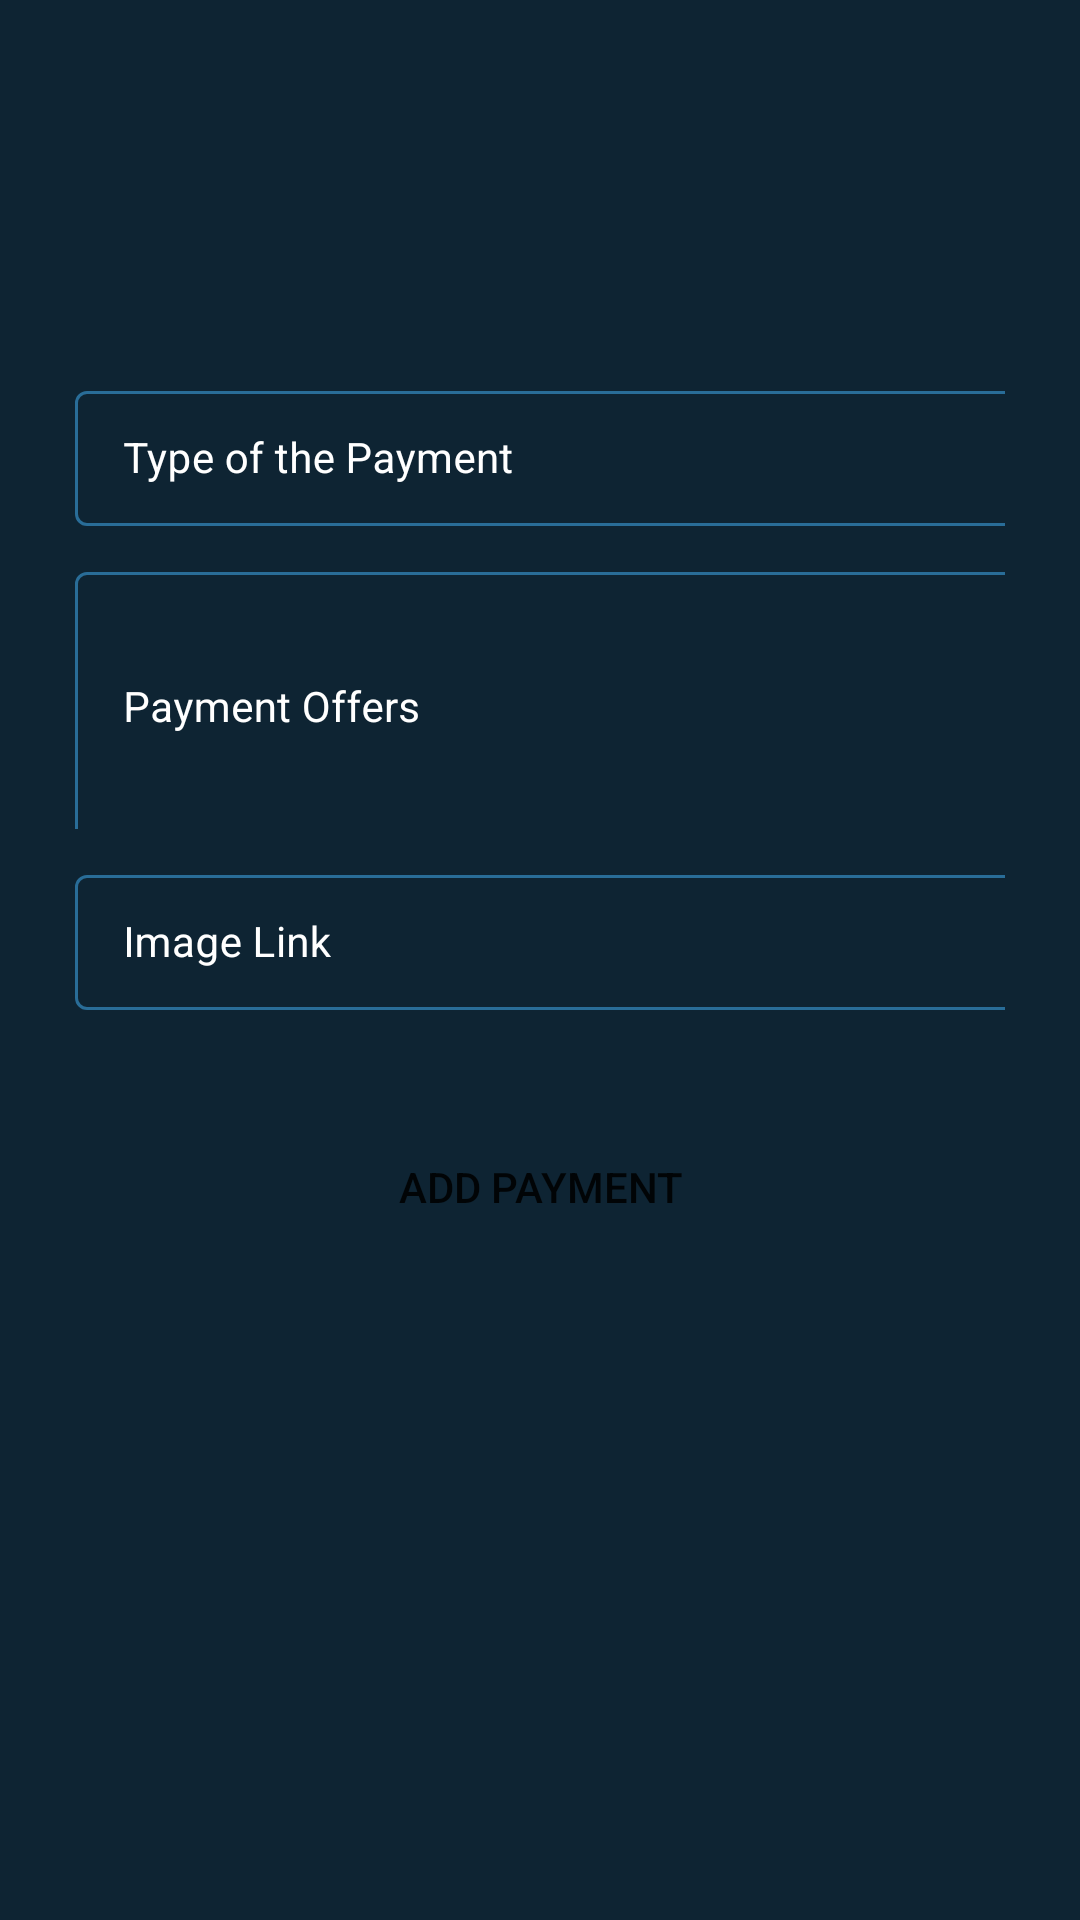

Produce the Android XML layout that renders to this screen, including the resource entries it uses.
<!-- AndroidManifest.xml: application theme Theme.CrudDemo -->
<!-- res/layout/activity_add_payment.xml -->
<?xml version="1.0" encoding="utf-8"?>
<ScrollView xmlns:android="http://schemas.android.com/apk/res/android"
    xmlns:app="http://schemas.android.com/apk/res-auto"
    xmlns:tools="http://schemas.android.com/tools"
    android:layout_width="match_parent"
    android:layout_height="match_parent"
    android:background="@color/blue_shade_1"
    tools:context=".AddPaymentActivity">
    <RelativeLayout
        android:layout_width="match_parent"
        android:layout_height="wrap_content">

        <LinearLayout
            android:layout_width="match_parent"
            android:layout_height="wrap_content"
            android:orientation="vertical">

            <com.google.android.material.textfield.TextInputLayout
                android:id="@+id/paymentType"
                style="@style/TextInputLayout"
                android:layout_width="match_parent"
                android:layout_height="wrap_content"
                android:layout_marginStart="20dp"
                android:layout_marginLeft="20dp"
                android:layout_marginTop="120dp"
                android:layout_marginEnd="20dp"
                android:layout_marginRight="20dp"
                android:hint="Type of the Payment"
                android:padding="5dp"
                android:textColorHint="@color/white"
                app:hintTextColor="@color/white">

                <com.google.android.material.textfield.TextInputEditText
                    android:id="@+id/edtPaymentType"
                    android:layout_width="340dp"
                    android:layout_height="wrap_content"
                    android:importantForAutofill="no"
                    android:inputType="text"
                    android:textColor="@color/white"
                    android:textColorHint="@color/white"
                    android:textSize="14sp" />
            </com.google.android.material.textfield.TextInputLayout>

            <com.google.android.material.textfield.TextInputLayout
                android:id="@+id/paymentOffers"
                style="@style/TextInputLayout"
                android:layout_width="match_parent"
                android:layout_height="101dp"
                android:layout_marginStart="20dp"
                android:layout_marginLeft="20dp"
                android:layout_marginEnd="20dp"
                android:layout_marginRight="20dp"
                android:hint="Payment Offers"
                android:padding="5dp"
                android:textColorHint="@color/white"
                app:hintTextColor="@color/white">

                <com.google.android.material.textfield.TextInputEditText
                    android:id="@+id/edtPaymentOffers"
                    android:layout_width="340dp"
                    android:layout_height="90dp"
                    android:importantForAutofill="no"
                    android:inputType="textMultiLine|textImeMultiLine"
                    android:textColor="@color/white"
                    android:textColorHint="@color/white"
                    android:textSize="14sp" />
            </com.google.android.material.textfield.TextInputLayout>

            <com.google.android.material.textfield.TextInputLayout
                android:id="@+id/paymentImageView"
                style="@style/TextInputLayout"
                android:layout_width="match_parent"
                android:layout_height="wrap_content"
                android:layout_marginStart="20dp"
                android:layout_marginLeft="20dp"
                android:layout_marginEnd="20dp"
                android:layout_marginRight="20dp"
                android:hint="Image Link"
                android:padding="5dp"
                android:textColorHint="@color/white"
                app:hintTextColor="@color/white">

                <com.google.android.material.textfield.TextInputEditText
                    android:id="@+id/edtPaymentImageView"
                    android:layout_width="340dp"
                    android:layout_height="wrap_content"
                    android:importantForAutofill="no"
                    android:inputType="text"
                    android:textColor="@color/white"
                    android:textColorHint="@color/white"
                    android:textSize="14sp" />
            </com.google.android.material.textfield.TextInputLayout>

            <Button
                android:id="@+id/btnAddPayment"
                android:layout_width="match_parent"
                android:layout_height="wrap_content"
                android:layout_marginStart="10dp"
                android:layout_marginTop="30dp"
                android:layout_marginEnd="10dp"
                android:layout_marginBottom="10dp"
                android:background="@drawable/custom_button_back"
                android:text="Add Payment"
                android:textAllCaps="true"
                app:backgroundTint="@color/blue_shade_2" />

        </LinearLayout>
        <ProgressBar
            android:id="@+id/progressBar"
            android:layout_width="match_parent"
            android:layout_height="wrap_content"
            android:layout_centerInParent="true"
            android:indeterminate="true"
            android:indeterminateDrawable="@drawable/progress_back"
            android:visibility="gone"/>
    </RelativeLayout>

</ScrollView>
<!-- resources referenced by this layout -->
<resources>
  <color name="blue_shade_1">#0e2433</color>
  <color name="blue_shade_2">#1C4966</color>
  <color name="white">#FFFFFFFF</color>
  <style name="TextInputLayout" parent="Widget.MaterialComponents.TextInputLayout.OutlinedBox.Dense">
          <item name="boxStrokeColor">#296D98</item>
          <item name="boxStrokeWidth">1dp</item>
      </style>
  <style name="Theme.CrudDemo" parent="Theme.MaterialComponents.DayNight.DarkActionBar">
          
          <item name="colorPrimary">@color/purple_500</item>
          <item name="colorPrimaryVariant">@color/purple_700</item>
          <item name="colorOnPrimary">@color/white</item>
          
          <item name="colorSecondary">@color/teal_200</item>
          <item name="colorSecondaryVariant">@color/teal_700</item>
          <item name="colorOnSecondary">@color/black</item>
          
          <item name="android:statusBarColor" tools:targetApi="l">?attr/colorPrimaryVariant</item>
          
      </style>
  <color name="purple_500">#FF6200EE</color>
  <color name="purple_700">#FF3700B3</color>
  <color name="teal_200">#FF03DAC5</color>
  <color name="teal_700">#FF018786</color>
  <color name="black">#FF000000</color>
</resources>
